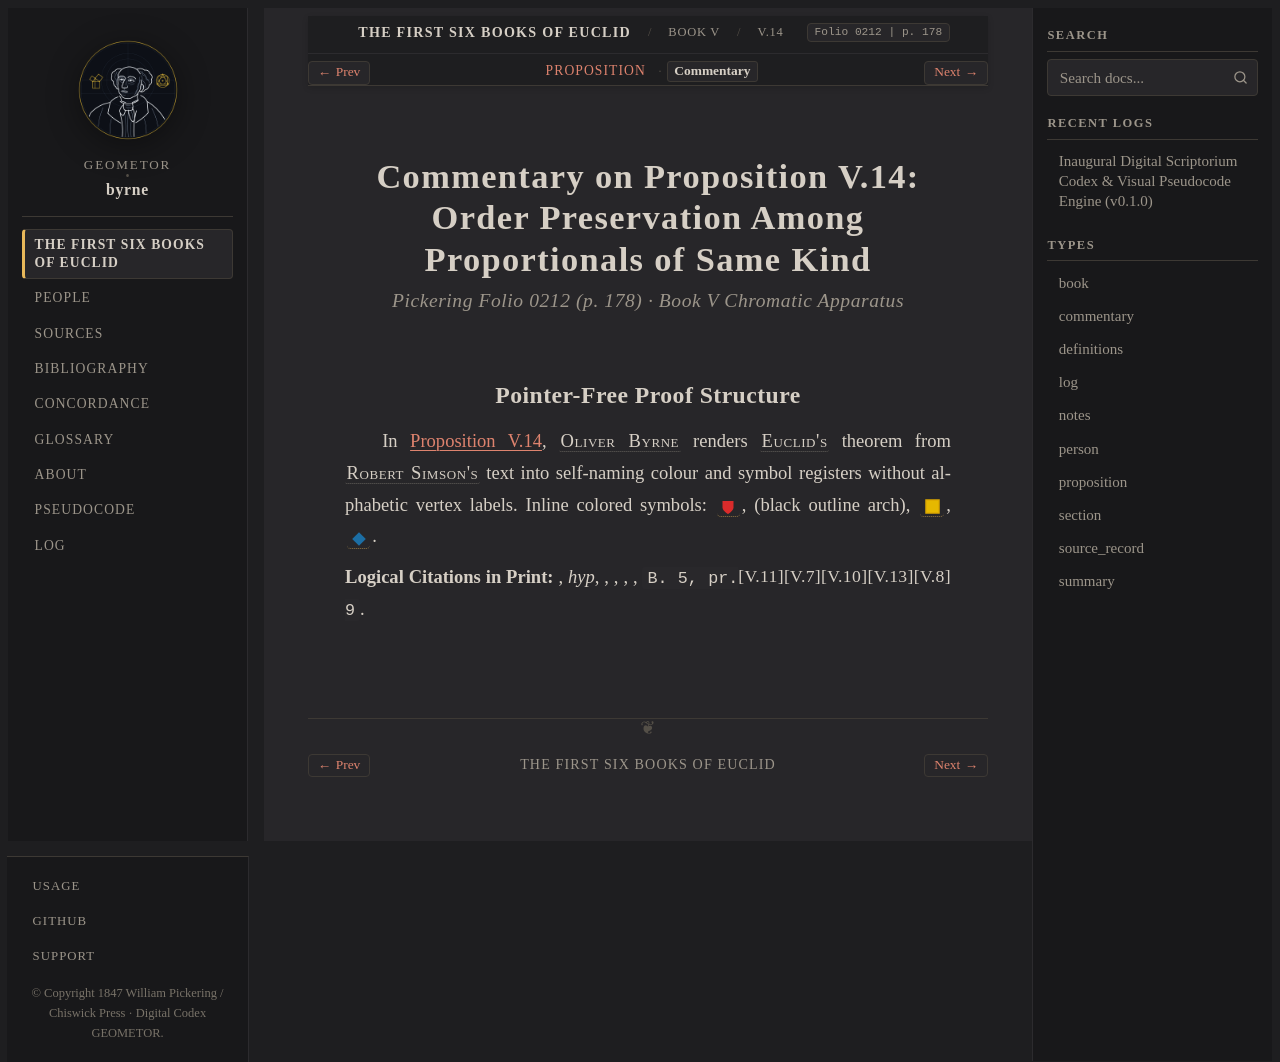

repository: geometor/byrne · page: coloured_euclid/book-v/14/commentary.html · generator: sphinx

:canonical_id: V.14.commentary
:book: V
:proposition: 14
:order: 18
:type: commentary
:title: Commentary — Proposition V.14
:folio: 0212
:page: 178

.. _byrne-v-14-commentary:

.. folio:: 0212
   :page: 178

Commentary on Proposition V.14: Order Preservation Among Proportionals of Same Kind
===================================================================================

.. rubric:: Pickering Folio 0212 (p. 178) · Book V Chromatic Apparatus

Pointer-Free Proof Structure
----------------------------

In :ref:`Proposition V.14 <byrne-v-14>`, :person:`Oliver Byrne <byrne>` renders :person:`Euclid's <euclid>` theorem from :person:`Robert Simson's <simson>` text into self-naming colour and symbol registers without alphabetic vertex labels. Inline colored symbols: :byrne-mag:`red shield`, (black outline arch), :byrne-sq:`yellow filled`, :byrne-mag:`blue diamond`.

**Logical Citations in Print:** :just:`V.8`, *hyp*, :just:`V.13`, :just:`V.10`, :just:`V.7`, :just:`V.11`, ``B. 5, pr. 9``.
